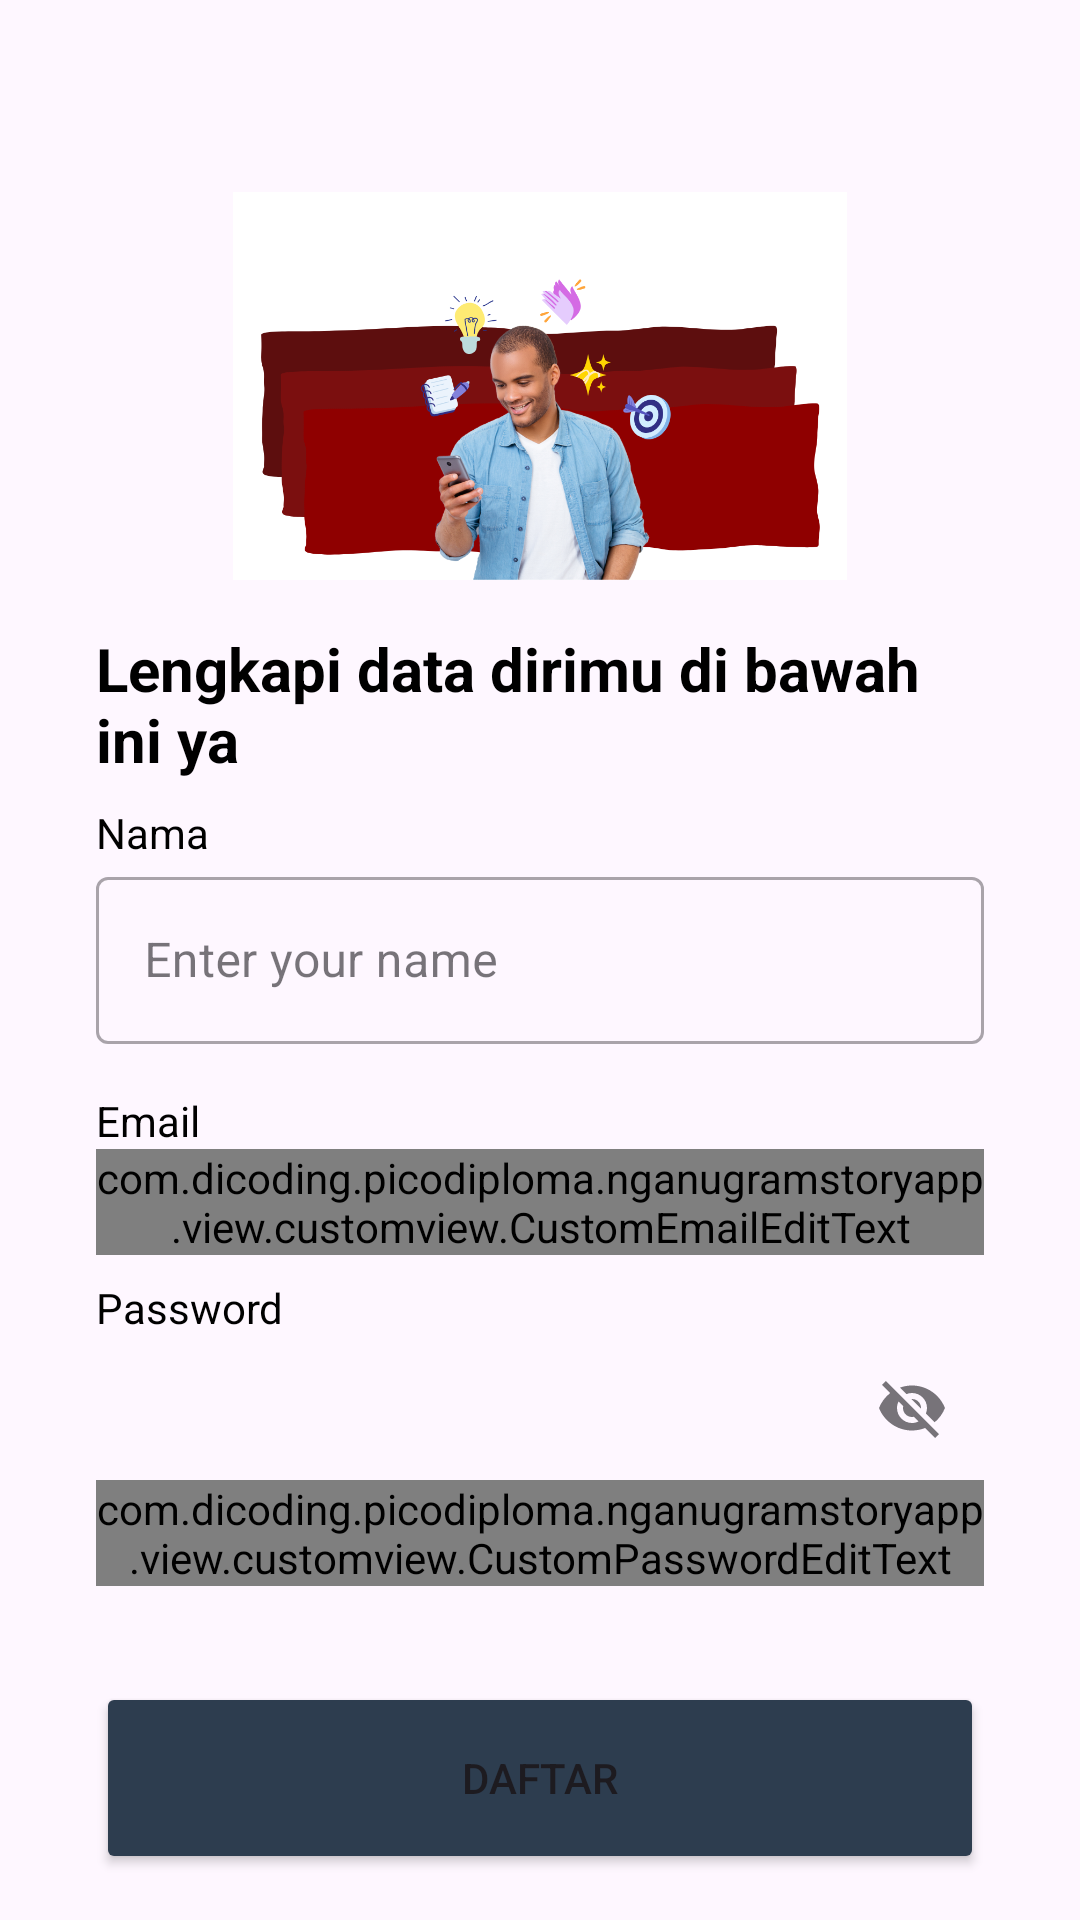

Layout XML and referenced resources for this Android screen:
<!-- AndroidManifest.xml: application theme Theme.LoginWithAnimation -->
<!-- res/layout/activity_signup.xml -->
<?xml version="1.0" encoding="utf-8"?>
<androidx.constraintlayout.widget.ConstraintLayout xmlns:android="http://schemas.android.com/apk/res/android"
    xmlns:app="http://schemas.android.com/apk/res-auto"
    xmlns:tools="http://schemas.android.com/tools"
    android:layout_width="match_parent"
    android:layout_height="match_parent"
    tools:context=".view.signup.SignupActivity">

    <ImageView
        android:id="@+id/imageView"
        android:layout_width="0dp"
        android:layout_height="0dp"
        android:layout_marginStart="32dp"
        android:layout_marginEnd="32dp"
        android:contentDescription="@string/signup_image"
        app:layout_constraintBottom_toTopOf="@+id/guidelineHorizontal"
        app:layout_constraintEnd_toEndOf="parent"
        app:layout_constraintStart_toStartOf="parent"
        app:layout_constraintTop_toTopOf="@+id/guideline2"
        app:srcCompat="@drawable/image_signup" />

    <TextView
        android:id="@+id/titleTextView"
        android:layout_width="0dp"
        android:layout_height="wrap_content"
        android:layout_marginStart="32dp"
        android:layout_marginTop="16dp"
        android:layout_marginEnd="32dp"
        android:text="@string/title_signup_page"
        android:textColor="@color/black"
        android:textSize="20sp"
        android:textStyle="bold"
        app:layout_constraintEnd_toEndOf="parent"
        app:layout_constraintHorizontal_bias="0.0"
        app:layout_constraintStart_toStartOf="parent"
        app:layout_constraintTop_toTopOf="@+id/guidelineHorizontal" />

    <TextView
        android:id="@+id/nameTextView"
        android:layout_width="wrap_content"
        android:layout_height="wrap_content"
        android:layout_marginStart="32dp"
        android:layout_marginTop="8dp"
        android:text="@string/name"
        android:textColor="@color/black"
        app:layout_constraintStart_toStartOf="parent"
        app:layout_constraintTop_toBottomOf="@+id/titleTextView" />

    <com.google.android.material.textfield.TextInputLayout
        android:id="@+id/nameEditTextLayout"
        style="@style/Widget.MaterialComponents.TextInputLayout.OutlinedBox"
        android:layout_width="0dp"
        android:layout_height="wrap_content"
        android:layout_marginStart="32dp"
        android:layout_marginEnd="32dp"
        app:layout_constraintEnd_toEndOf="parent"
        app:layout_constraintStart_toStartOf="parent"
        app:layout_constraintTop_toBottomOf="@+id/nameTextView"
        app:startIconDrawable="@drawable/ic_baseline_person_24">

        <com.google.android.material.textfield.TextInputEditText
            android:id="@+id/nameEditText"
            android:layout_width="match_parent"
            android:layout_height="wrap_content"
            android:ems="10"
            android:hint="@string/enter_your_name"
            android:inputType="text" />
    </com.google.android.material.textfield.TextInputLayout>

    <TextView
        android:id="@+id/emailTextView"
        android:layout_width="wrap_content"
        android:layout_height="wrap_content"
        android:layout_marginStart="32dp"
        android:layout_marginTop="16dp"
        android:text="@string/email"
        android:textColor="@color/black"
        app:layout_constraintStart_toStartOf="parent"
        app:layout_constraintTop_toBottomOf="@+id/nameEditTextLayout" />

    <com.google.android.material.textfield.TextInputLayout
        android:id="@+id/emailEditTextLayout"
        style="@style/Widget.MaterialComponents.TextInputLayout.OutlinedBox"
        android:layout_width="0dp"
        android:layout_height="wrap_content"
        android:layout_marginStart="32dp"
        android:layout_marginEnd="32dp"
        app:layout_constraintEnd_toEndOf="parent"
        app:layout_constraintStart_toStartOf="parent"
        app:layout_constraintTop_toBottomOf="@+id/emailTextView"
        app:startIconDrawable="@drawable/ic_baseline_email_24">

        <com.dicoding.picodiploma.nganugramstoryapp.view.customview.CustomEmailEditText
            android:id="@+id/emailEditText"
            android:layout_width="match_parent"
            android:layout_height="wrap_content"
            android:ems="10"
            android:hint="@string/enter_your_email"
            android:inputType="textEmailAddress" />
    </com.google.android.material.textfield.TextInputLayout>

    <TextView
        android:id="@+id/passwordTextView"
        android:layout_width="wrap_content"
        android:layout_height="wrap_content"
        android:layout_marginStart="32dp"
        android:layout_marginTop="8dp"
        android:text="@string/password"
        android:textColor="@color/black"
        app:layout_constraintStart_toStartOf="parent"
        app:layout_constraintTop_toBottomOf="@+id/emailEditTextLayout" />

    <com.google.android.material.textfield.TextInputLayout
        android:id="@+id/passwordEditTextLayout"
        style="@style/Widget.MaterialComponents.TextInputLayout.OutlinedBox"
        android:layout_width="0dp"
        android:layout_height="wrap_content"
        android:layout_marginStart="32dp"
        android:layout_marginEnd="32dp"
        app:endIconMode="password_toggle"
        app:layout_constraintEnd_toEndOf="parent"
        app:layout_constraintStart_toStartOf="parent"
        app:layout_constraintTop_toBottomOf="@+id/passwordTextView"
        app:startIconDrawable="@drawable/ic_baseline_lock_24">

        <com.dicoding.picodiploma.nganugramstoryapp.view.customview.CustomPasswordEditText
            android:id="@+id/passwordEditText"
            android:layout_width="match_parent"
            android:layout_height="wrap_content"
            android:ems="10"
            android:hint="@string/enter_your_password"
            android:inputType="textPassword" />
    </com.google.android.material.textfield.TextInputLayout>

    <ProgressBar
        android:id="@+id/progressBar"
        android:layout_width="wrap_content"
        android:layout_height="wrap_content"
        android:visibility="gone"
        android:layout_marginTop="8dp"
        app:layout_constraintTop_toBottomOf="@+id/signupButton"
        app:layout_constraintStart_toStartOf="parent"
        app:layout_constraintEnd_toEndOf="parent"/>


    <Button
        android:id="@+id/signupButton"
        android:layout_width="0dp"
        android:layout_height="64dp"
        android:layout_marginStart="32dp"
        android:layout_marginTop="32dp"
        android:layout_marginEnd="32dp"
        android:backgroundTint="@color/navy"
        android:text="@string/signup"
        app:layout_constraintEnd_toEndOf="parent"
        app:layout_constraintStart_toStartOf="parent"
        app:layout_constraintTop_toBottomOf="@+id/passwordEditTextLayout"
        tools:ignore="VisualLintButtonSize" />

    <androidx.constraintlayout.widget.Guideline
        android:id="@+id/guidelineHorizontal"
        android:layout_width="wrap_content"
        android:layout_height="64dp"
        android:orientation="horizontal"
        app:layout_constraintEnd_toEndOf="parent"
        app:layout_constraintGuide_percent="0.30191082"
        app:layout_constraintStart_toStartOf="parent" />

    <androidx.constraintlayout.widget.Guideline
        android:id="@+id/guideline2"
        android:layout_width="wrap_content"
        android:layout_height="64dp"
        android:orientation="horizontal"
        app:layout_constraintGuide_percent="0.1" />

</androidx.constraintlayout.widget.ConstraintLayout>
<!-- resources referenced by this layout -->
<resources>
  <color name="black">#FF000000</color>
  <color name="navy">#2D3D4F</color>
  <!-- drawable image_signup: png bitmap (drawable, 291866 bytes) -->
  <string name="email">Email</string>
  <string name="enter_your_email">Enter your email</string>
  <string name="enter_your_name">Enter your name</string>
  <string name="enter_your_password">Enter your password</string>
  <string name="name">Nama</string>
  <string name="password">Password</string>
  <string name="signup">Daftar</string>
  <string name="signup_image">Signup illustration image</string>
  <string name="title_signup_page">Lengkapi data dirimu di bawah ini ya</string>
  <style name="Theme.LoginWithAnimation" parent="Base.Theme.LoginWithAnimation" />
  <style name="Base.Theme.LoginWithAnimation" parent="Theme.Material3.DayNight.NoActionBar">
          
          
      </style>
</resources>
